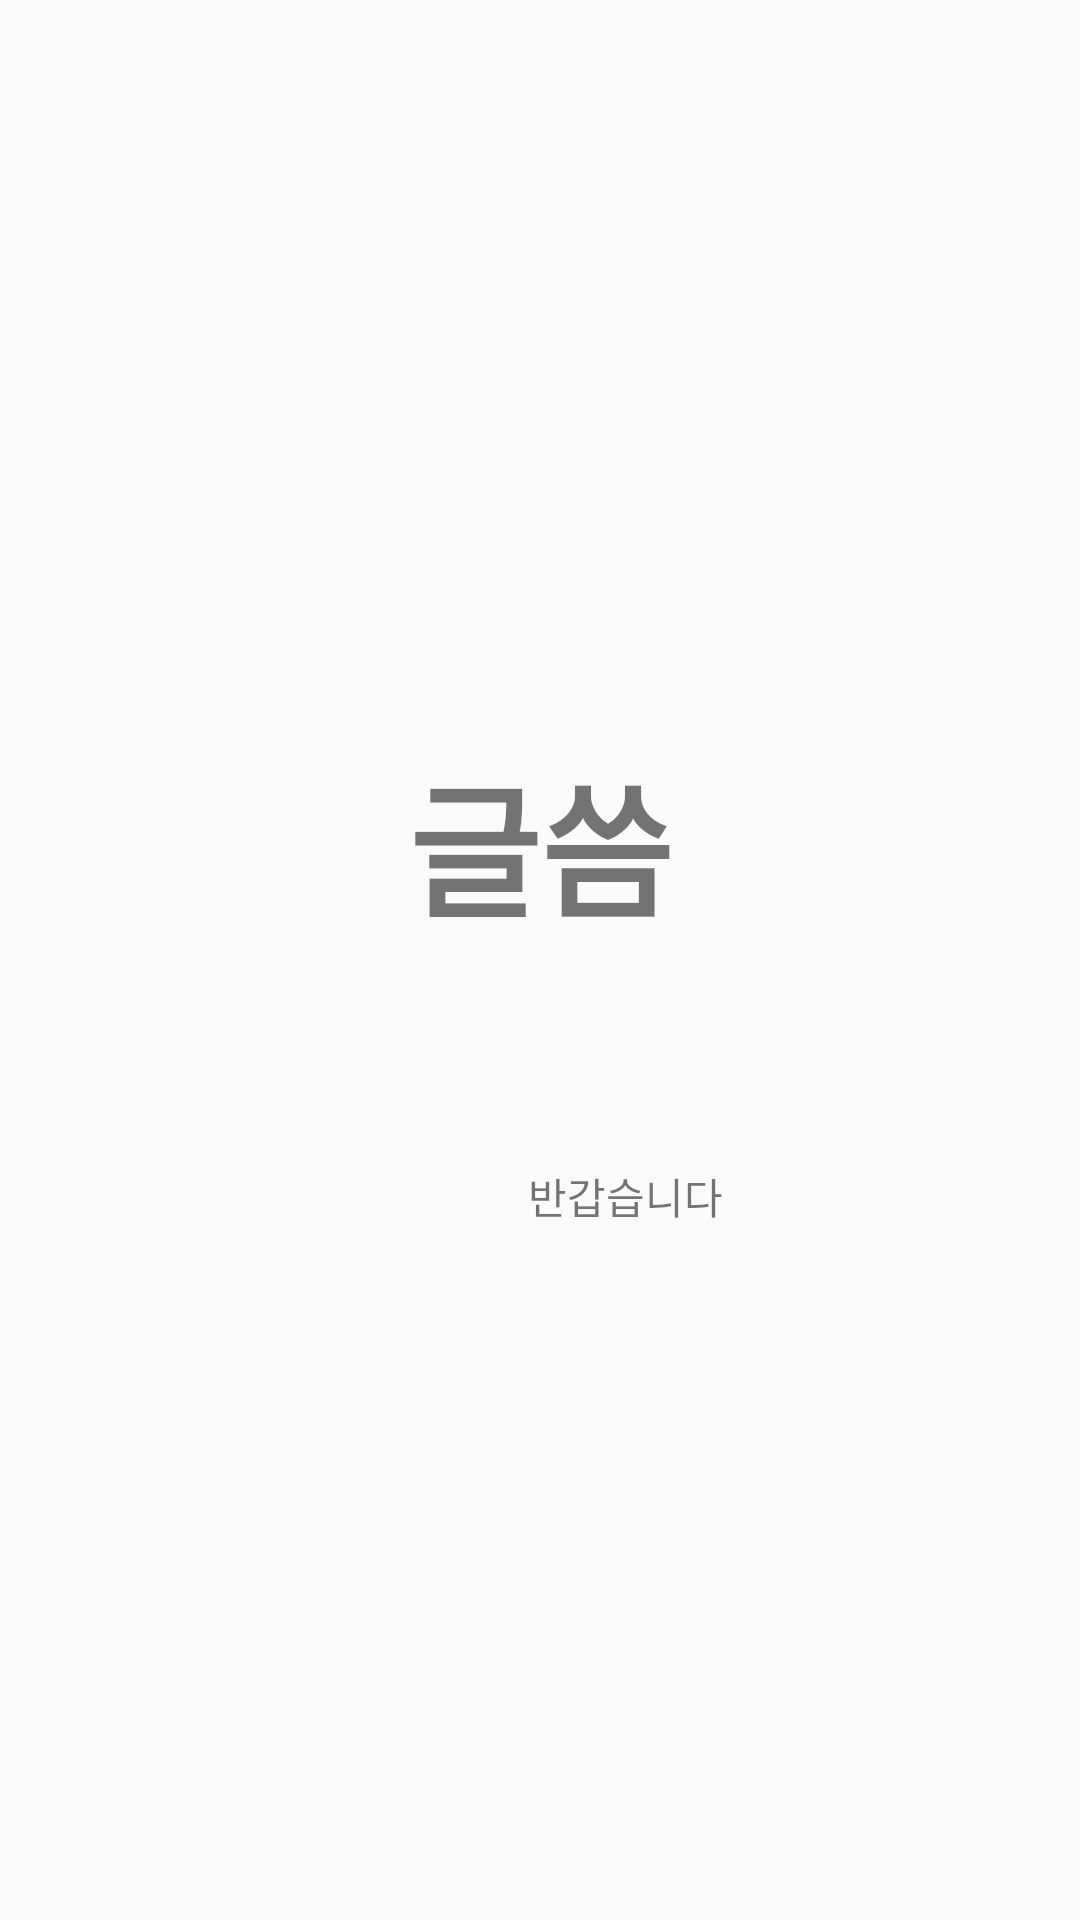

This screen was rendered from an Android layout file. Write that file and the resources it references.
<!-- AndroidManifest.xml: application theme Theme.AppCompat.Light.NoActionBar -->
<!-- res/layout/activity_main.xml -->
<?xml version="1.0" encoding="utf-8"?>
<androidx.constraintlayout.widget.ConstraintLayout xmlns:android="http://schemas.android.com/apk/res/android"
    xmlns:app="http://schemas.android.com/apk/res-auto"
    xmlns:tools="http://schemas.android.com/tools"
    android:layout_width="match_parent"
    android:layout_height="match_parent"
    tools:context=".MainActivity">

    <TextView
        android:id="@+id/textView"
        android:layout_width="wrap_content"
        android:layout_height="wrap_content"
        android:fontFamily="sans-serif-black"
        android:text="글씀"
        android:textSize="48sp"
        app:layout_constraintBottom_toBottomOf="parent"
        app:layout_constraintEnd_toEndOf="parent"
        app:layout_constraintLeft_toLeftOf="parent"
        app:layout_constraintRight_toRightOf="parent"
        app:layout_constraintStart_toStartOf="parent"
        app:layout_constraintTop_toTopOf="parent"
        app:layout_constraintVertical_bias="0.432" />

    <TextView
        android:id="@+id/textView1"
        android:layout_width="wrap_content"
        android:layout_height="wrap_content"
        android:layout_marginStart="176dp"
        android:layout_marginTop="72dp"
        android:layout_marginEnd="170dp"
        android:text="반갑습니다"
        app:layout_constraintBottom_toBottomOf="parent"
        app:layout_constraintEnd_toEndOf="parent"
        app:layout_constraintHorizontal_bias="0.0"
        app:layout_constraintStart_toStartOf="parent"
        app:layout_constraintTop_toBottomOf="@+id/textView"
        app:layout_constraintVertical_bias="0.0" />

</androidx.constraintlayout.widget.ConstraintLayout>
<!-- resources referenced by this layout -->
<resources>

</resources>
